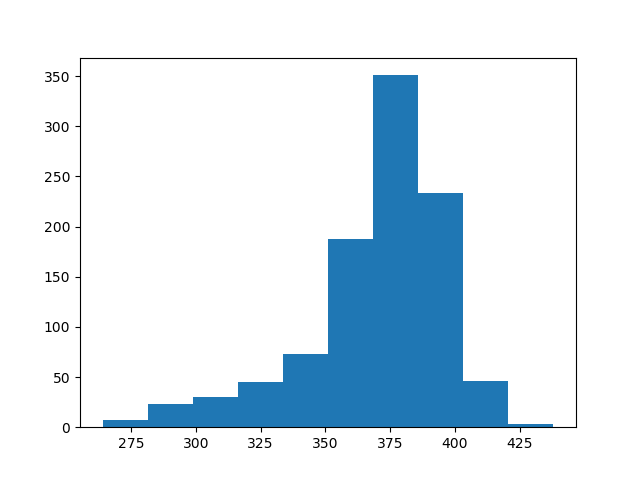

Data behind this chart, as committed beside it:
count, value
0, 374
1, 371
2, 370
3, 387
4, 378
5, 392
6, 334
7, 374
8, 380
9, 356
10, 348
11, 391
12, 338
13, 338
14, 371
15, 380
16, 398
17, 348
18, 385
19, 401
20, 346
21, 363
22, 376
23, 323
24, 352
25, 360
26, 312
27, 365
28, 301
29, 373
30, 402
31, 385
32, 407
33, 376
34, 395
35, 375
36, 370
37, 371
38, 360
39, 350
40, 376
41, 384
42, 387
43, 369
44, 361
45, 374
46, 377
47, 355
48, 380
49, 290
50, 366
51, 394
52, 371
53, 390
54, 372
55, 335
56, 399
57, 375
58, 403
59, 325
... 940 more rows
